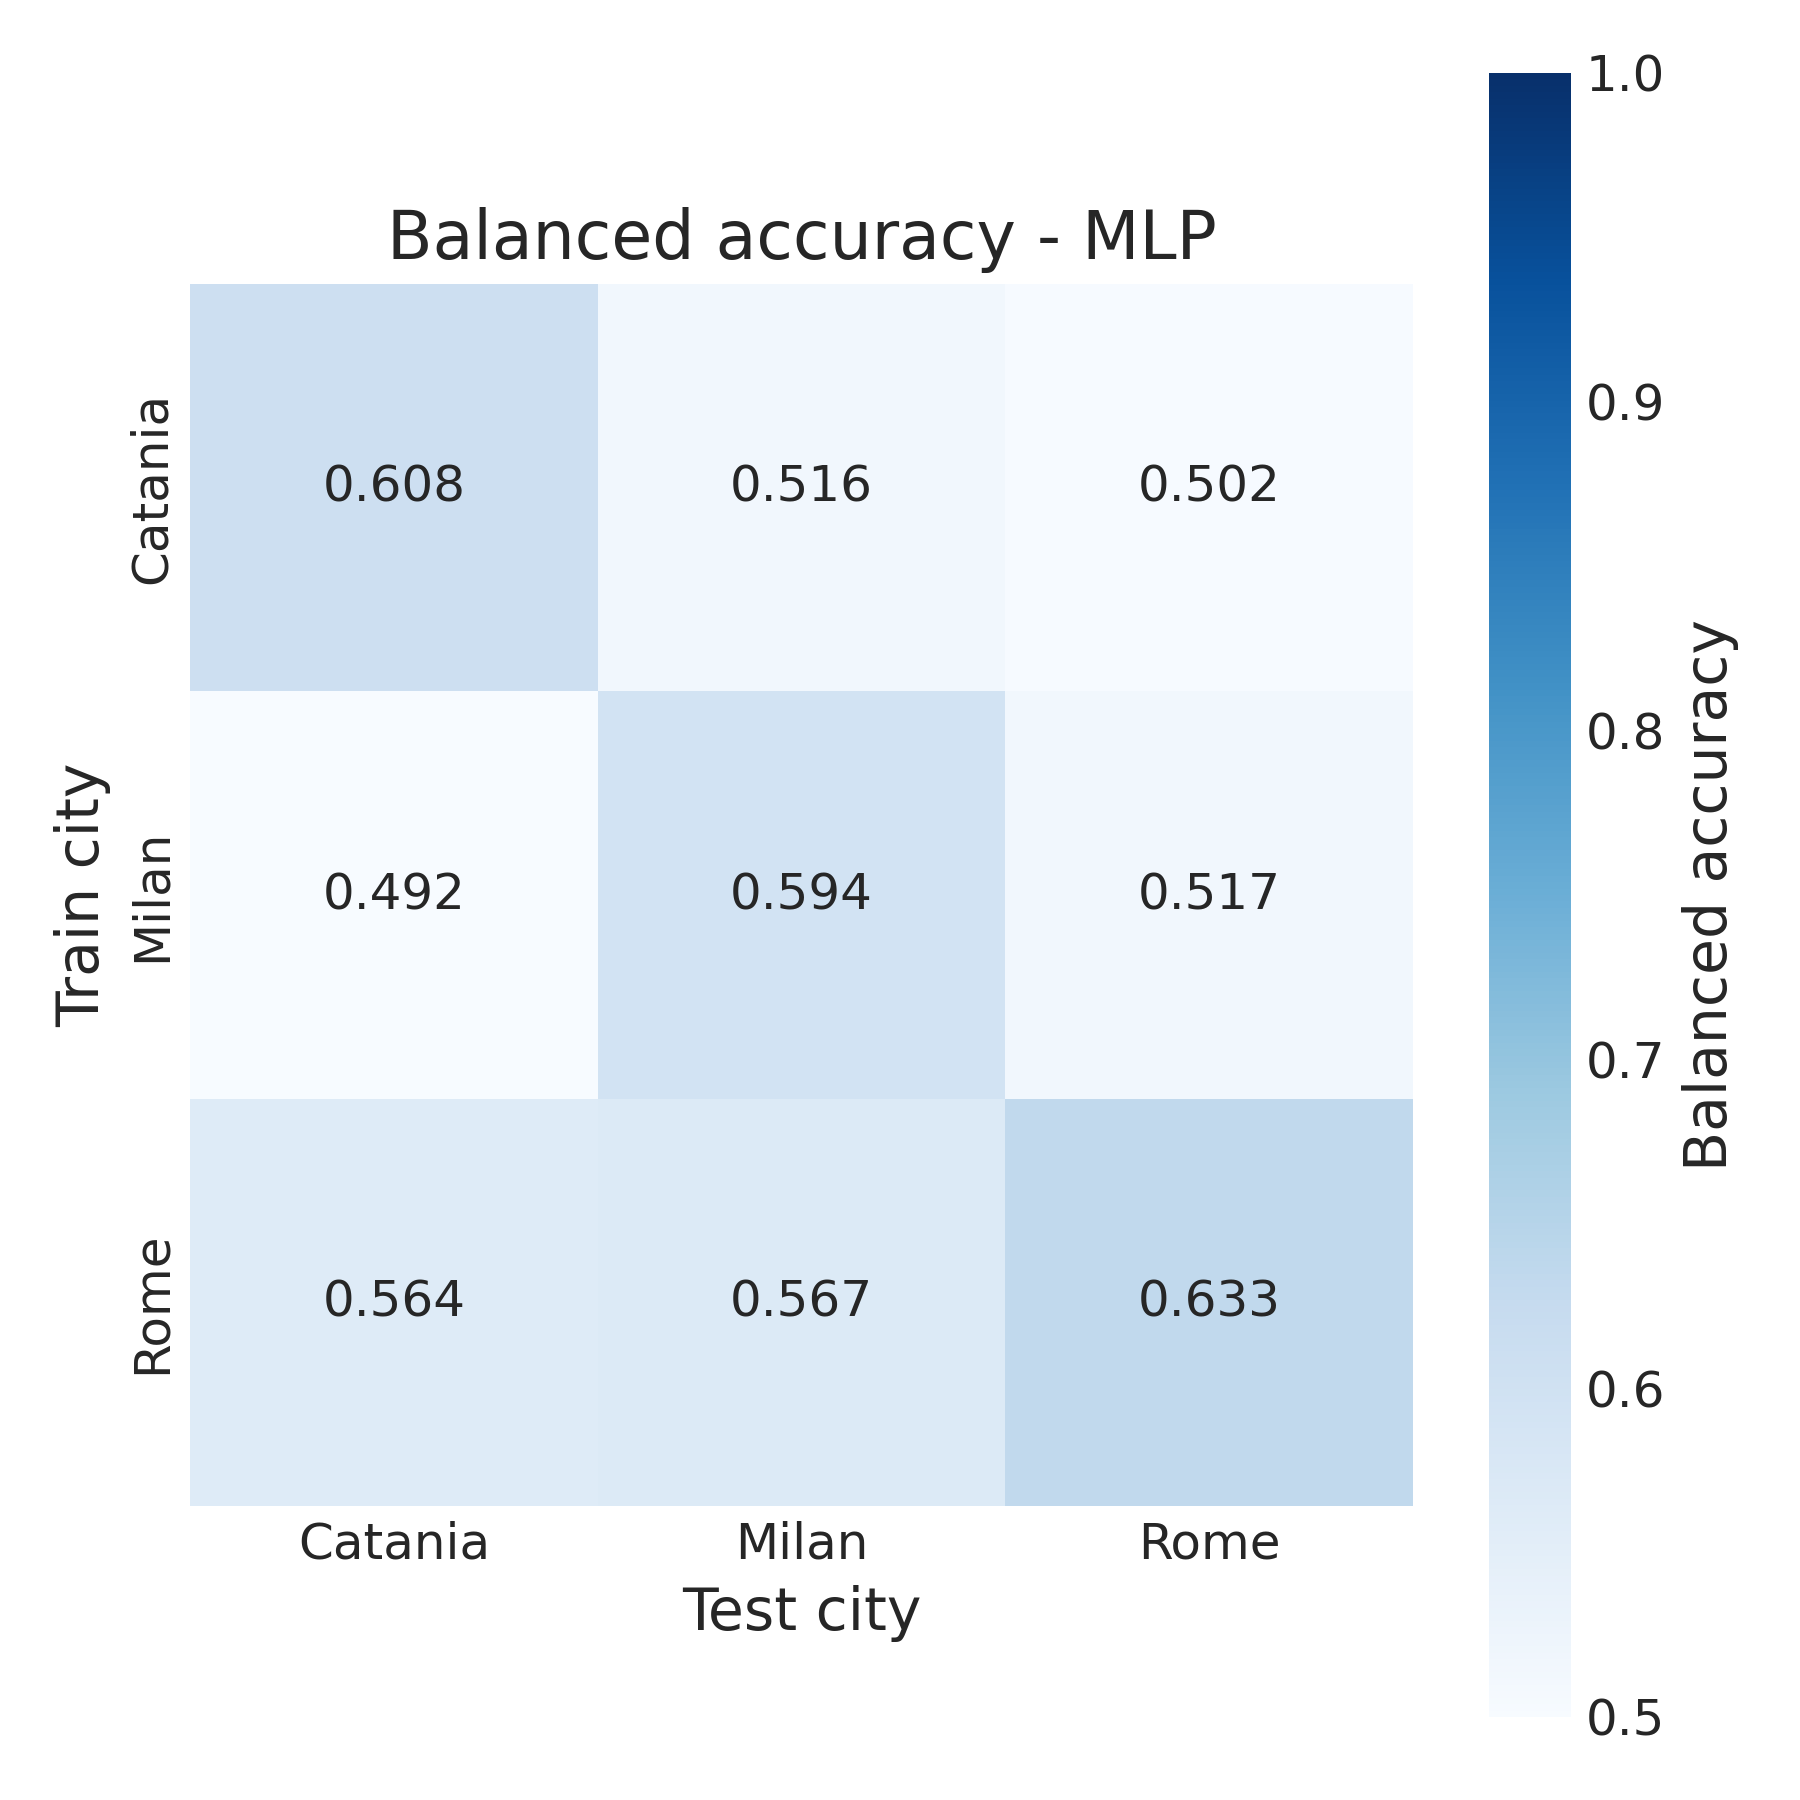

Values plotted in this chart, from the file beside it:
, Catania, Milan, Rome
Catania, 0.6083, 0.5165, 0.5021
Milan, 0.4917, 0.5944, 0.5165
Rome, 0.5643, 0.5671, 0.6333
